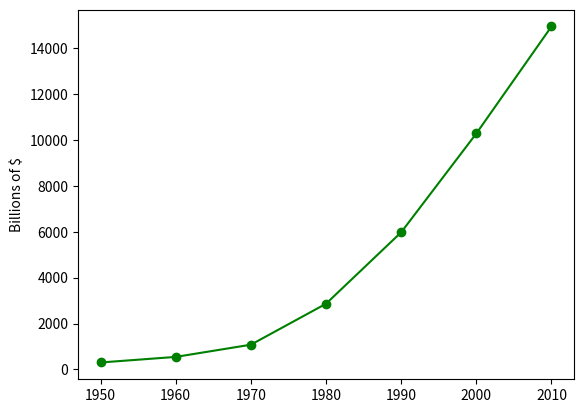

Python code for this plot: (Note: this script raises an exception after producing the figure.)
from matplotlib import pyplot as plt

years = [1950, 1960, 1970, 1980, 1990, 2000, 2010]
gdp = [300.2, 543.3, 1075.9, 2862.5, 5979.6, 10289.7, 14958.3]

# create a line chart, years on x-axis, gdp on y-axis
plt.plot(years, gdp, color='green', marker='o', linestyle='solid')
# add a titleplt.title("Nominal GDP")
# add a label to the y-axis
plt.ylabel("Billions of $")
plt.show()

# save the file
plt.savefig('im/viz_gdp.png')
# Get the current Axes and clear
plt.gca().clear()
